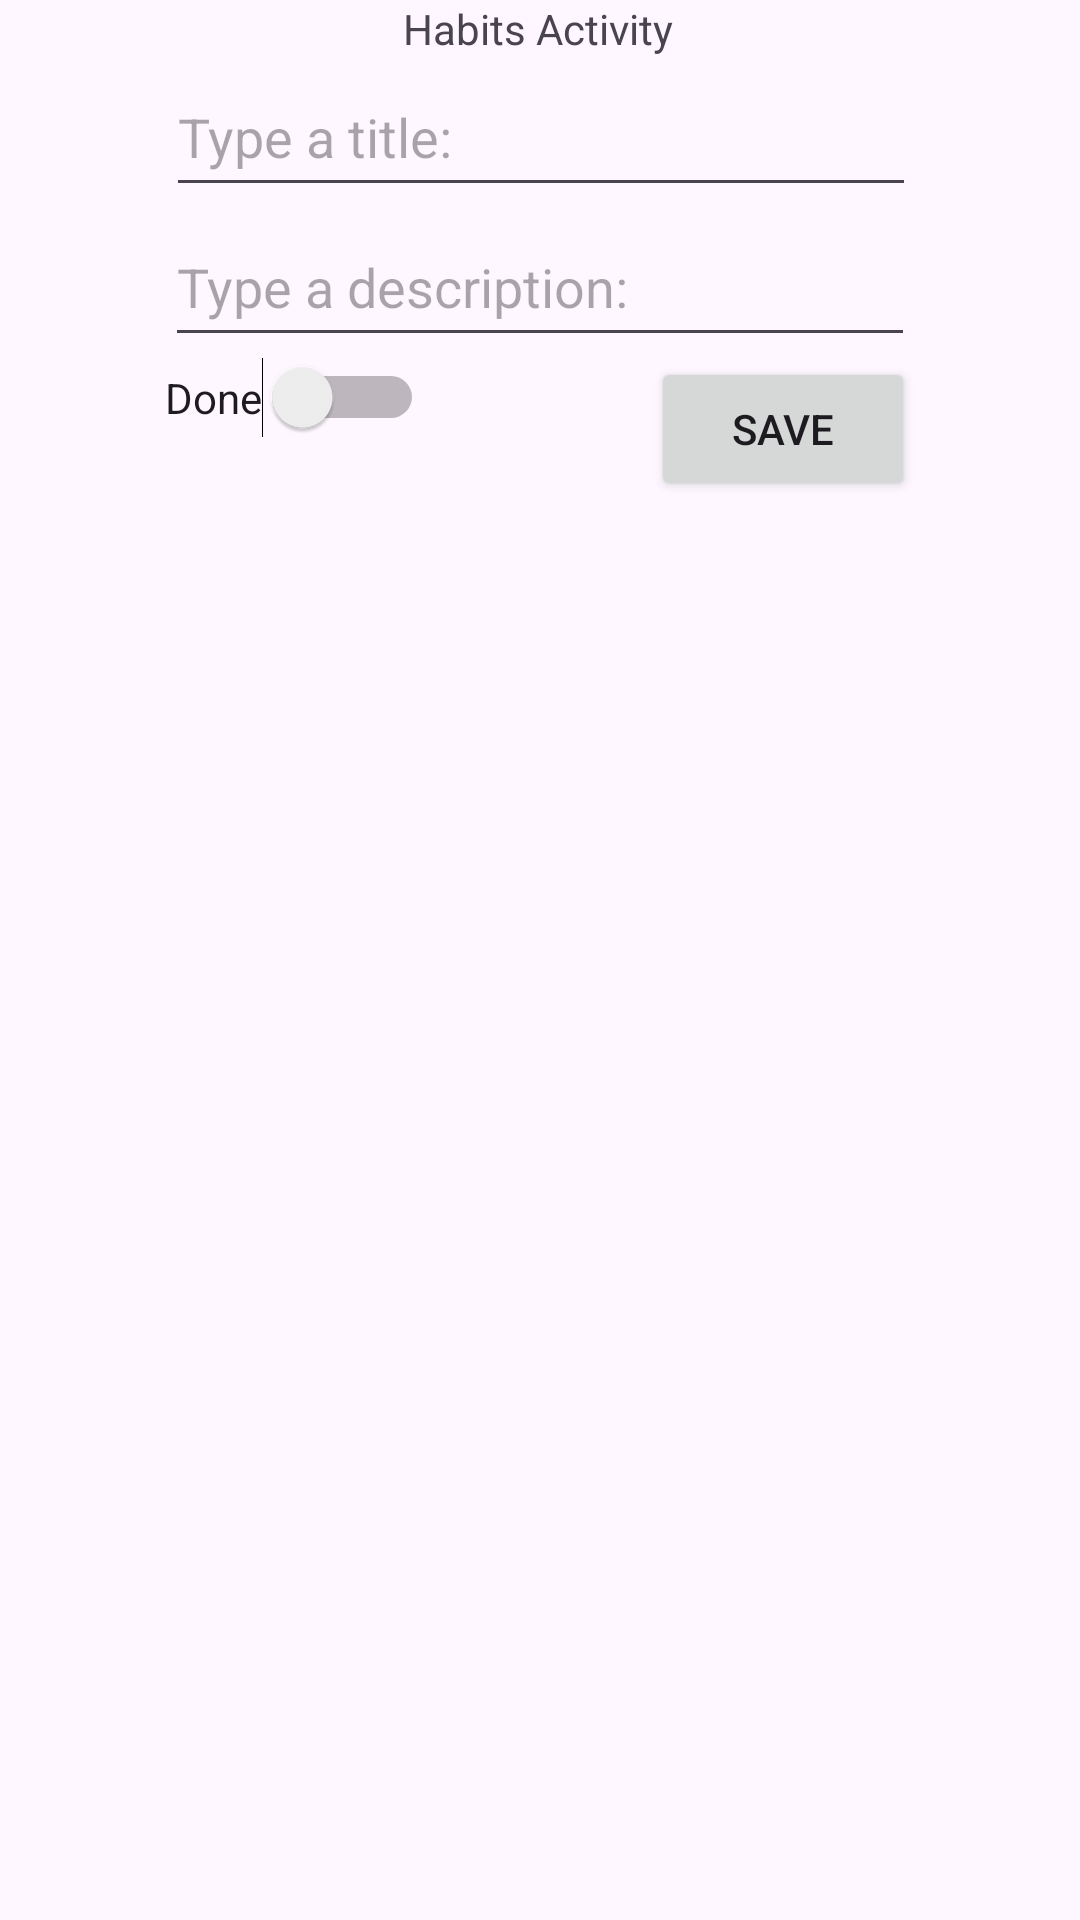

Write the Android layout XML for this screen, with the resource values it uses.
<!-- AndroidManifest.xml: application theme Theme.AulaSQLiteMobile -->
<!-- res/layout/activity_habits.xml -->
<?xml version="1.0" encoding="utf-8"?>
<androidx.constraintlayout.widget.ConstraintLayout xmlns:android="http://schemas.android.com/apk/res/android"
    xmlns:app="http://schemas.android.com/apk/res-auto"
    xmlns:tools="http://schemas.android.com/tools"
    android:id="@+id/main"
    android:layout_width="match_parent"
    android:layout_height="match_parent"
    tools:context=".ac1.HabitsActivity">

    <TextView
        android:id="@+id/textViewHabits"
        android:layout_width="wrap_content"
        android:layout_height="wrap_content"
        android:text="Habits Activity"
        app:layout_constraintEnd_toEndOf="parent"
        app:layout_constraintHorizontal_bias="0.498"
        app:layout_constraintStart_toStartOf="parent"
        app:layout_constraintTop_toTopOf="parent" />

    <EditText
        android:id="@+id/editTextTitle"
        android:layout_width="250dp"
        android:layout_height="50dp"
        android:hint="Type a title: "
        app:layout_constraintEnd_toEndOf="parent"
        app:layout_constraintHorizontal_bias="0.503"
        app:layout_constraintStart_toStartOf="parent"
        app:layout_constraintTop_toBottomOf="@+id/textViewHabits"
        tools:ignore="MissingConstraints" />

    <EditText
        android:id="@+id/editTextDescription"
        android:layout_width="250dp"
        android:layout_height="50dp"
        android:hint="Type a description: "
        app:layout_constraintEnd_toEndOf="parent"
        app:layout_constraintStart_toStartOf="parent"
        app:layout_constraintTop_toBottomOf="@+id/editTextTitle"
        tools:ignore="MissingConstraints" />

    <Button
        android:id="@+id/buttonSave"
        android:layout_width="wrap_content"
        android:layout_height="wrap_content"
        android:text="Save"
        app:layout_constraintEnd_toEndOf="@+id/editTextDescription"
        app:layout_constraintTop_toBottomOf="@+id/editTextDescription"
        tools:ignore="MissingConstraints" />

    <Switch
        android:id="@+id/switchStatus"
        android:layout_width="wrap_content"
        android:layout_height="wrap_content"
        android:text="Done"
        app:layout_constraintStart_toStartOf="@+id/editTextDescription"
        app:layout_constraintTop_toBottomOf="@+id/editTextDescription"
        tools:ignore="UseSwitchCompatOrMaterialXml" />

</androidx.constraintlayout.widget.ConstraintLayout>
<!-- resources referenced by this layout -->
<resources>
  <style name="Theme.AulaSQLiteMobile" parent="Base.Theme.AulaSQLiteMobile" />
  <style name="Base.Theme.AulaSQLiteMobile" parent="Theme.Material3.DayNight.NoActionBar">
          
          
      </style>
</resources>
